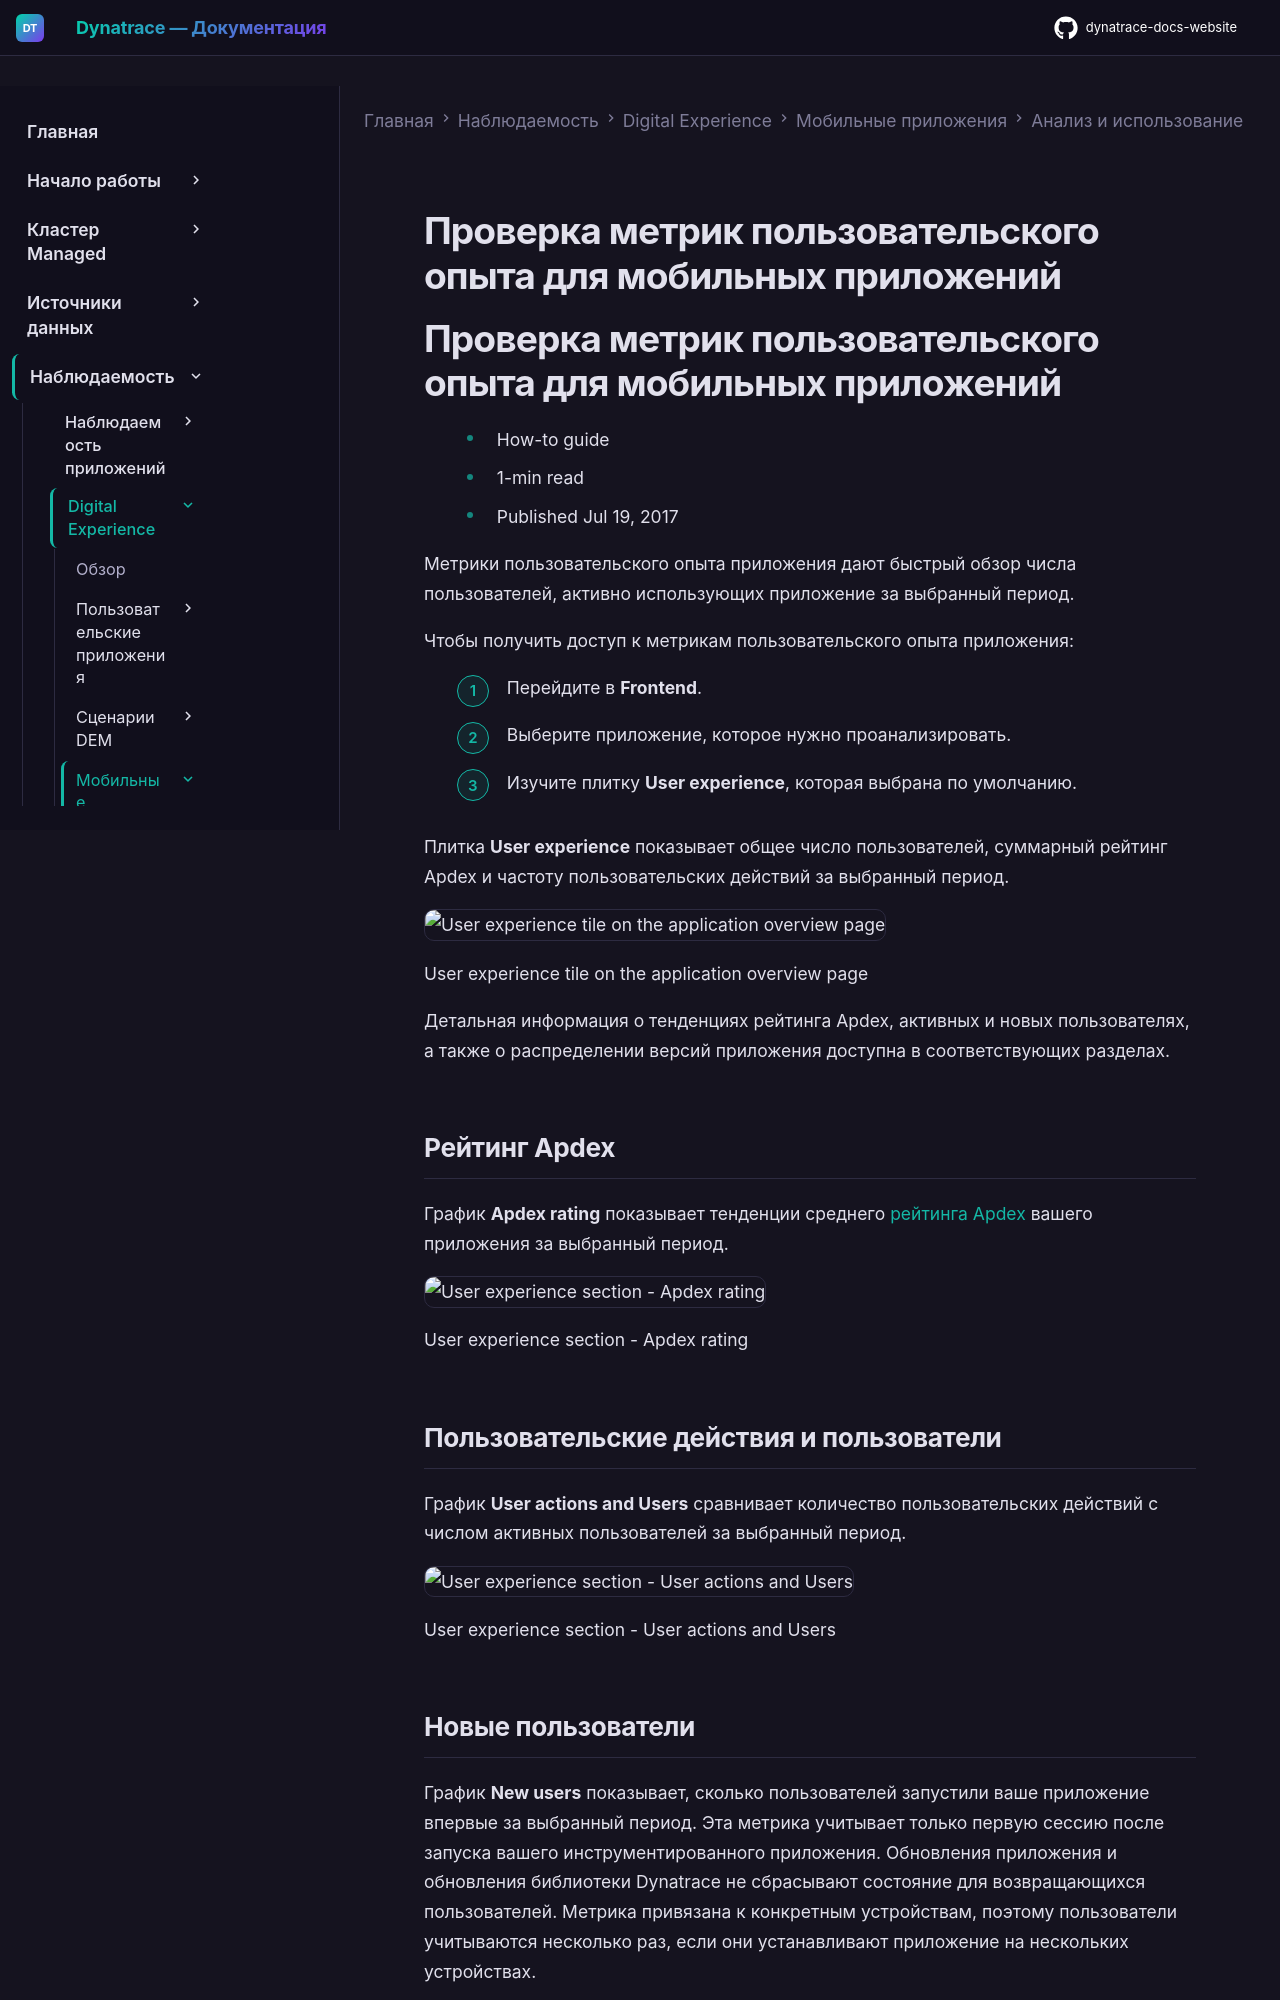

repository: Yerkebulan-Ardabayev/dynatrace-docs-website · page: managed-ru/observe/digital-experience/mobile-applications/analyze-and-use/check-usage-metrics-mobile/index.html · generator: mkdocs

---
title: Проверка метрик пользовательского опыта для мобильных приложений
source: https://docs.dynatrace.com/managed/observe/digital-experience/mobile-applications/analyze-and-use/check-usage-metrics-mobile
scraped: 2026-05-12T11:33:03.543398
---

# Проверка метрик пользовательского опыта для мобильных приложений

# Проверка метрик пользовательского опыта для мобильных приложений

* How-to guide
* 1-min read
* Published Jul 19, 2017

Метрики пользовательского опыта приложения дают быстрый обзор числа пользователей, активно использующих приложение за выбранный период.

Чтобы получить доступ к метрикам пользовательского опыта приложения:

1. Перейдите в **Frontend**.
2. Выберите приложение, которое нужно проанализировать.
3. Изучите плитку **User experience**, которая выбрана по умолчанию.

Плитка **User experience** показывает общее число пользователей, суммарный рейтинг Apdex и частоту пользовательских действий за выбранный период.

![User experience tile on the application overview page](https://dt-cdn.net/images/user-experience-tile-mobile-app-852-0baf6bdc02.png)

User experience tile on the application overview page

Детальная информация о тенденциях рейтинга Apdex, активных и новых пользователях, а также о распределении версий приложения доступна в соответствующих разделах.

## Рейтинг Apdex

График **Apdex rating** показывает тенденции среднего [рейтинга Apdex](/managed/observe/digital-experience/rum-concepts/scores-and-ratings/apdex-ratings "Узнайте, как Dynatrace использует Apdex для измерения удовлетворённости пользователей производительностью приложения.") вашего приложения за выбранный период.

![User experience section - Apdex rating](https://dt-cdn.net/images/user-experience-apdex-rating-847-ca725a074c.png)

User experience section - Apdex rating

## Пользовательские действия и пользователи

График **User actions and Users** сравнивает количество пользовательских действий с числом активных пользователей за выбранный период.

![User experience section - User actions and Users](https://dt-cdn.net/images/user-experience-user-actions-and-users-848-27d7bac217.png)

User experience section - User actions and Users

## Новые пользователи

График **New users** показывает, сколько пользователей запустили ваше приложение впервые за выбранный период. Эта метрика учитывает только первую сессию после запуска вашего инструментированного приложения. Обновления приложения и обновления библиотеки Dynatrace не сбрасывают состояние для возвращающихся пользователей. Метрика привязана к конкретным устройствам, поэтому пользователи учитываются несколько раз, если они устанавливают приложение на нескольких устройствах.

![User experience section - New users](https://dt-cdn.net/images/user-experience-new-users-2-848-df286583cc.png)

User experience section - New users

Метрика **New users** не различает нескольких пользователей, использующих одно устройство и одну установку приложения.
